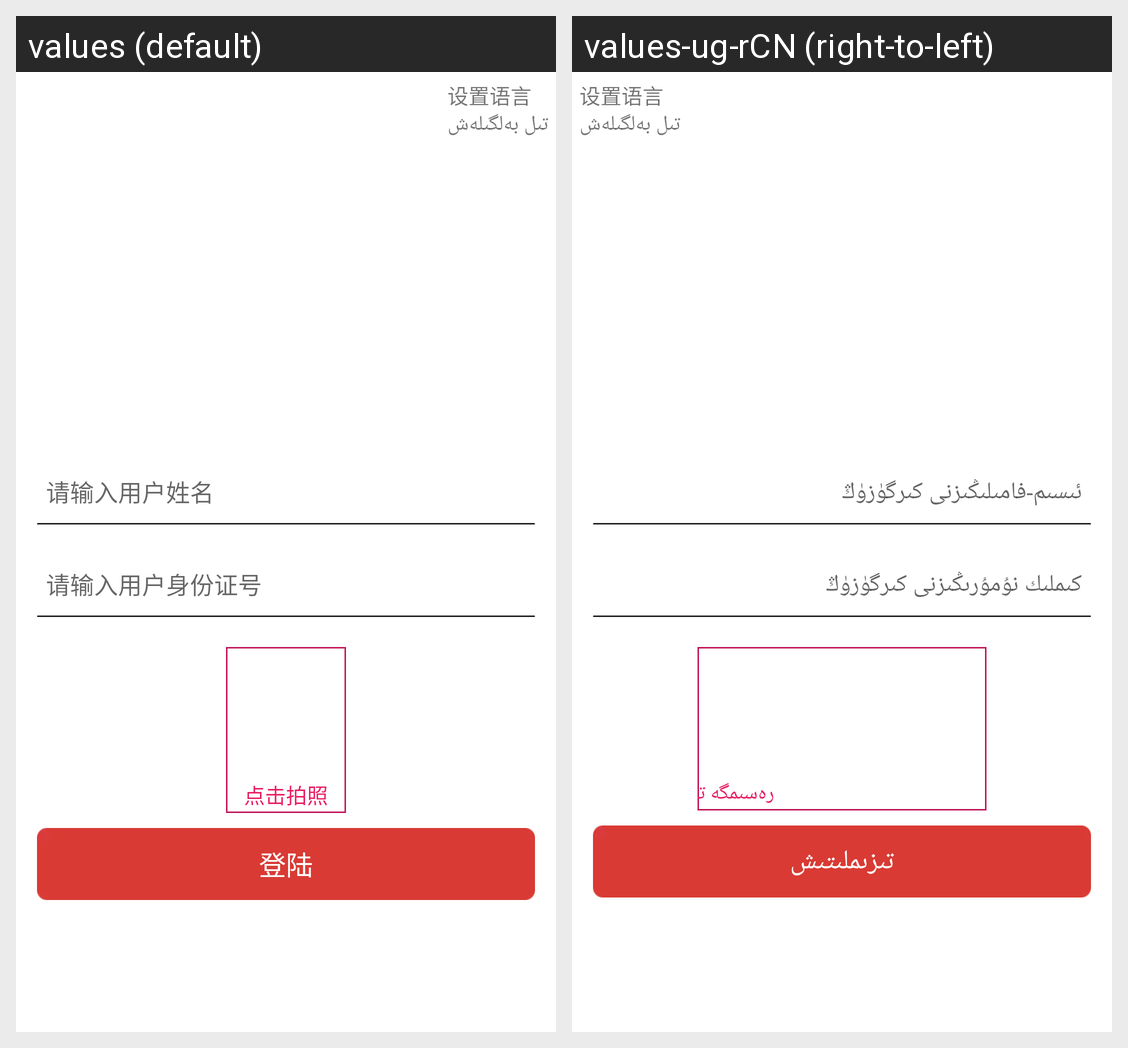

Strings drawn on this Android screen and how each of the app's shown locales translates them:
Android screen res/layout/activity_login.xml rendered under 2 locales, left to right: values (default), values-ug-rCN (right-to-left). Device: Nexus 5 (rendered at 1080×1920; each locale shown at half size, 540×960, under a caption strip naming it); theme AppTheme.NoActionBar.
Strings drawn on this screen, with the default value and each locale's value (text and hints the layout hard-codes, and strings that could not be matched under every locale, appear in the picture but are not listed):

login_setting_language
  values: 设置语言
      تىل بەلگىلەش
  values-ug-rCN: 设置语言
      تىل بەلگىلەش  [not translated; the default value is used]

login_tv_take_photo
  values: 点击拍照
  values-ug-rCN: رەسىمگە تارتىش كۇنۇپكىسىنى بىسىش

login_btn_login
  values: 登陆
  values-ug-rCN: تىزىملىتىش
